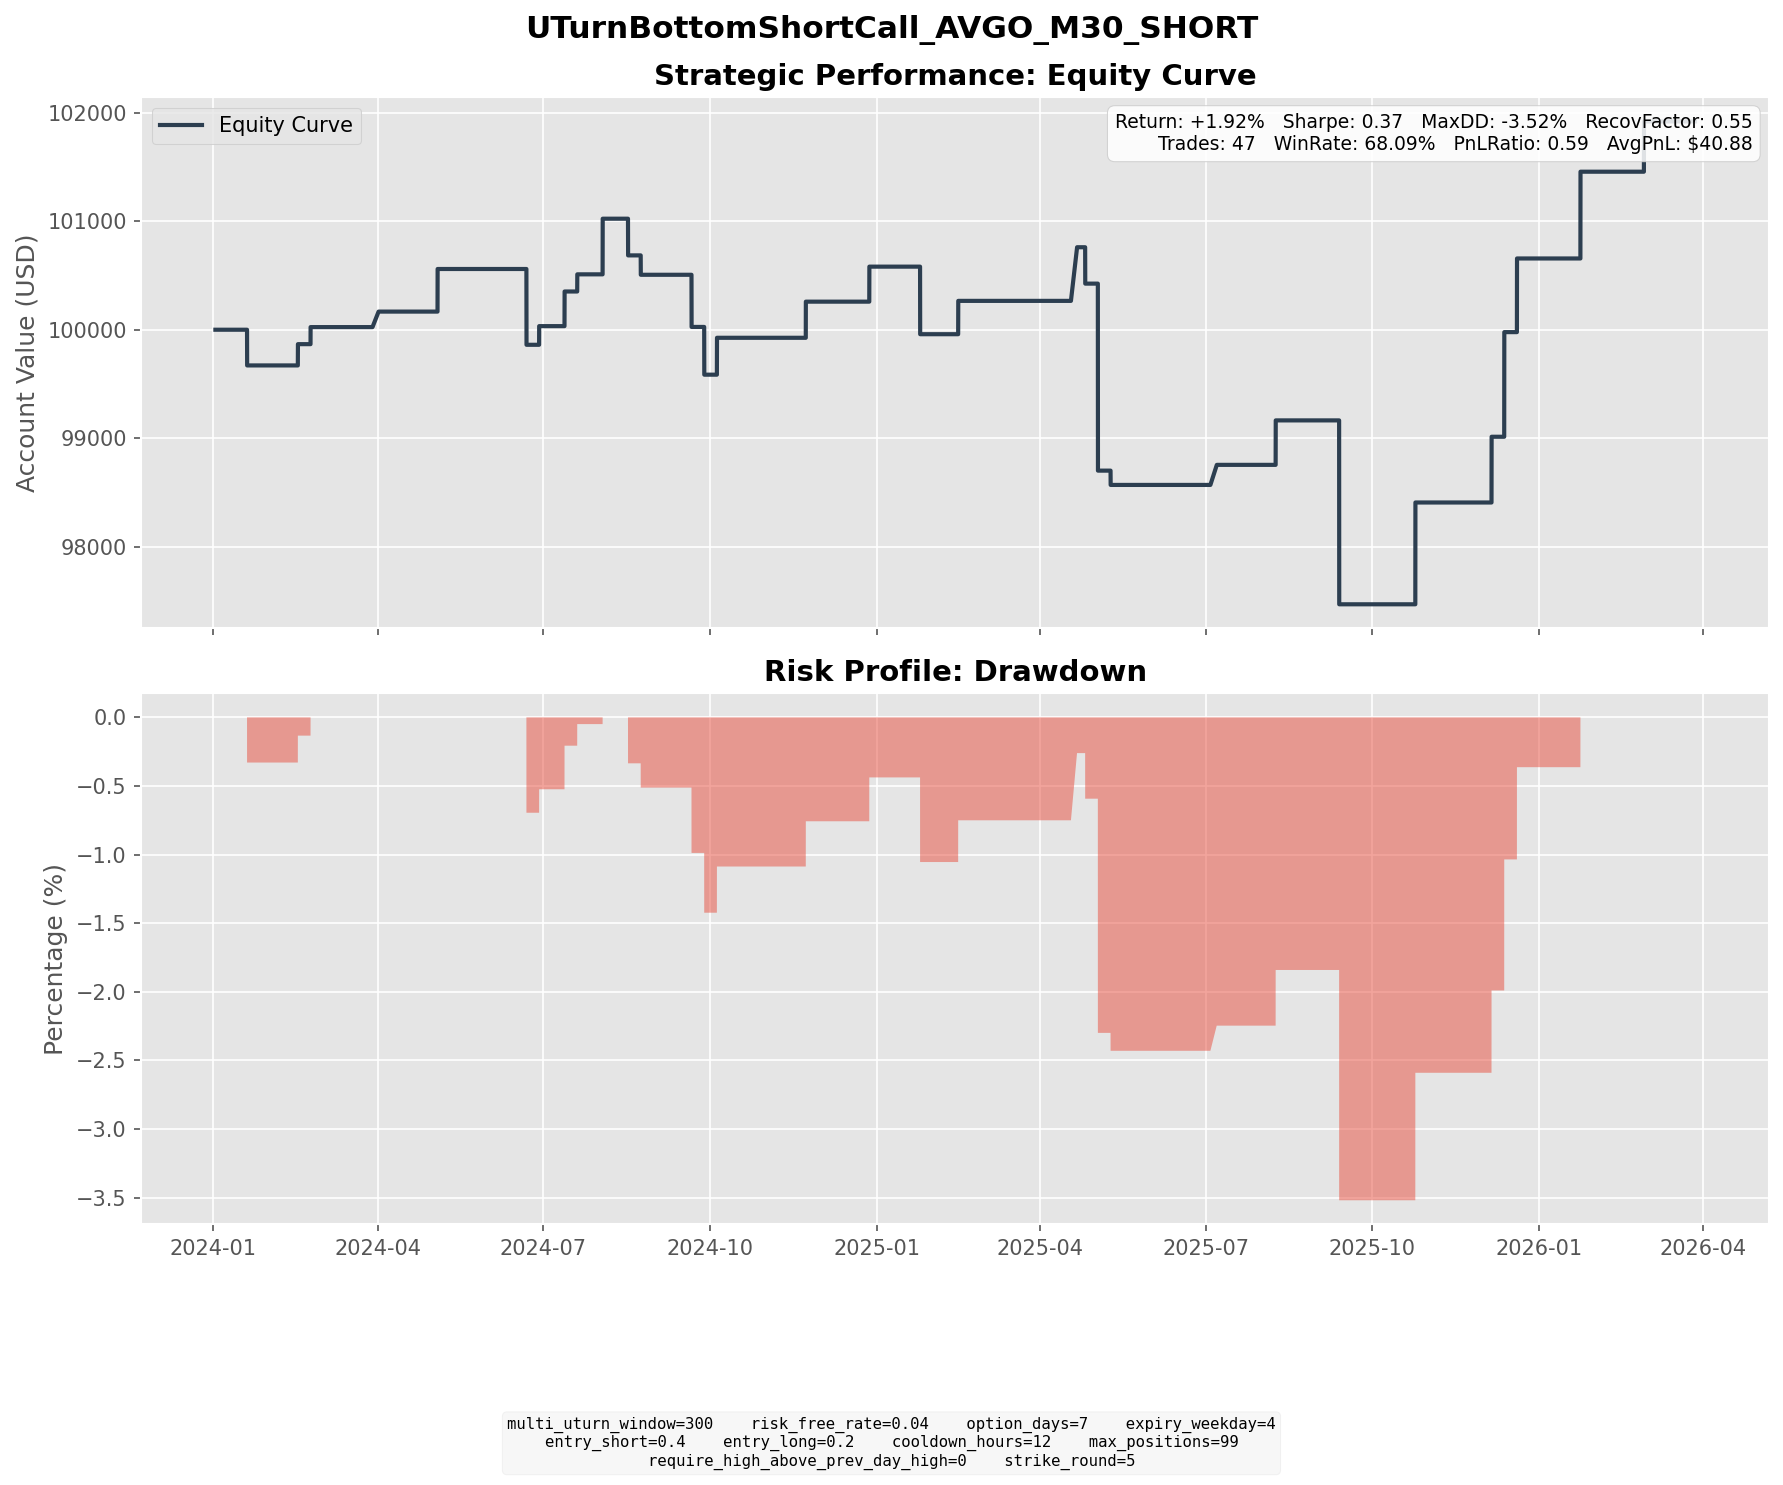

Source data for this figure (header and first rows):
entry_dt, lock_dt, lock_reason, settlement_dt, close_reason, k1, k2, short_prem, long_prem, net_credit, short_settle, long_settle, final_pnl
2024-01-11 10:30:00, 2024-01-11 10:30:00, direct_entry, 2024-01-19 16:00:00, expiry, 110, 115, 2.39, 0.8240, 1.566, 11.08, 6.08, -3.434
2024-01-12 08:30:00, 2024-01-12 08:30:00, direct_entry, 2024-01-19 16:00:00, expiry, 115, 115, 1.452, 1.31, 0.1416, 6.08, 6.08, 0.1416
2024-02-06 09:30:00, 2024-02-06 09:30:00, direct_entry, 2024-02-16 16:00:00, expiry, 125, 130, 3.631, 1.669, 1.961, 0.0000, 0.0000, 1.961
2024-02-15 08:00:00, 2024-02-15 08:00:00, direct_entry, 2024-02-23 16:00:00, expiry, 130, 135, 2.618, 1.046, 1.573, 0.0000, 0.0000, 1.573
2024-03-22 14:00:00, 2024-03-22 14:00:00, direct_entry, 2024-04-01 04:00:00, expiry, 140, 145, 2.309, 0.8793, 1.43, 0.0000, 0.0000, 1.43
2024-04-25 14:00:00, 2024-04-25 14:00:00, direct_entry, 2024-05-03 16:00:00, expiry, 130, 135, 3.572, 1.563, 2.009, 0.0000, 0.0000, 2.009
2024-04-26 13:30:00, 2024-04-26 13:30:00, direct_entry, 2024-05-03 16:00:00, expiry, 135, 140, 3.307, 1.387, 1.92, 0.0000, 0.0000, 1.92
2024-06-10 13:00:00, 2024-06-10 13:00:00, direct_entry, 2024-06-21 16:00:00, expiry, 145, 150, 3.714, 1.869, 1.845, 21.02, 16.02, -3.155
2024-06-12 08:00:00, 2024-06-12 08:00:00, direct_entry, 2024-06-21 16:00:00, expiry, 150, 160, 4.041, 0.9803, 3.061, 16.02, 6.02, -6.939
2024-06-14 15:30:00, 2024-06-14 15:30:00, direct_entry, 2024-06-21 16:00:00, expiry, 175, 185, 4.111, 1.007, 3.104, 0.0000, 0.0000, 3.104
2024-06-17 08:00:00, 2024-06-17 08:00:00, direct_entry, 2024-06-28 16:00:00, expiry, 185, 190, 3.885, 2.165, 1.721, 0.0000, 0.0000, 1.721
2024-07-03 14:30:00, 2024-07-03 14:30:00, direct_entry, 2024-07-12 16:00:00, expiry, 175, 185, 4.512, 1.317, 3.194, 0.0000, 0.0000, 3.194
2024-07-10 15:30:00, 2024-07-10 15:30:00, direct_entry, 2024-07-19 16:00:00, expiry, 180, 185, 3.202, 1.62, 1.582, 0.0000, 0.0000, 1.582
2024-07-22 16:00:00, 2024-07-22 16:00:00, direct_entry, 2024-08-02 16:00:00, expiry, 165, 170, 3.639, 1.911, 1.728, 0.0000, 0.0000, 1.728
2024-07-23 15:30:00, 2024-07-23 15:30:00, direct_entry, 2024-08-02 16:00:00, expiry, 165, 175, 4.866, 1.463, 3.403, 0.0000, 0.0000, 3.403
2024-08-07 09:30:00, 2024-08-07 09:30:00, direct_entry, 2024-08-16 16:00:00, expiry, 150, 155, 3.011, 1.394, 1.617, 15.72, 10.72, -3.383
2024-08-14 12:00:00, 2024-08-14 12:00:00, direct_entry, 2024-08-23 16:00:00, expiry, 160, 170, 3.948, 1.002, 2.946, 6.38, 0.0000, -3.434
2024-08-15 14:30:00, 2024-08-15 14:30:00, direct_entry, 2024-08-23 16:00:00, expiry, 170, 175, 3.167, 1.521, 1.646, 0.0000, 0.0000, 1.646
2024-09-10 15:30:00, 2024-09-10 15:30:00, direct_entry, 2024-09-20 16:00:00, expiry, 150, 160, 4.074, 1.032, 3.042, 20.66, 10.66, -6.958
2024-09-12 15:00:00, 2024-09-12 15:00:00, direct_entry, 2024-09-20 16:00:00, expiry, 170, 175, 3.188, 1.533, 1.655, 0.6600, 0.0000, 0.9950
2024-09-13 17:30:00, 2024-09-13 17:30:00, direct_entry, 2024-09-20 16:00:00, expiry, 170, 175, 3.449, 1.635, 1.813, 0.6600, 0.0000, 1.153
2024-09-17 09:30:00, 2024-09-17 09:30:00, direct_entry, 2024-09-27 16:00:00, expiry, 165, 175, 4.379, 1.272, 3.107, 7.51, 0.0000, -4.403
2024-09-26 08:00:00, 2024-09-26 08:00:00, direct_entry, 2024-10-04 16:00:00, expiry, 180, 190, 4.838, 1.435, 3.402, 0.0000, 0.0000, 3.402
2024-11-12 09:30:00, 2024-11-12 09:30:00, direct_entry, 2024-11-22 16:00:00, expiry, 180, 190, 4.966, 1.634, 3.332, 0.0000, 0.0000, 3.332
2024-12-16 14:30:00, 2024-12-16 14:30:00, direct_entry, 2024-12-27 16:00:00, expiry, 255, 265, 5.8, 2.571, 3.229, 0.0000, 0.0000, 3.229
2025-01-17 09:30:00, 2025-01-17 09:30:00, direct_entry, 2025-01-24 16:00:00, expiry, 235, 245, 5.634, 2.065, 3.569, 9.8, 0.0000, -6.231
2025-02-07 09:30:00, 2025-02-07 09:30:00, direct_entry, 2025-02-14 16:00:00, expiry, 235, 245, 4.67, 1.596, 3.074, 0.0000, 0.0000, 3.074
2025-04-08 10:30:00, 2025-04-08 10:30:00, direct_entry, 2025-04-21 04:00:00, expiry, 170, 175, 3.539, 1.84, 1.699, 0.0000, 0.0000, 1.699
2025-04-11 10:00:00, 2025-04-11 10:00:00, direct_entry, 2025-04-21 04:00:00, expiry, 175, 185, 4.37, 1.123, 3.247, 0.0000, 0.0000, 3.247
2025-04-15 12:30:00, 2025-04-15 12:30:00, direct_entry, 2025-04-25 16:00:00, expiry, 185, 190, 3.538, 1.894, 1.645, 7.49, 2.49, -3.355
2025-04-22 13:00:00, 2025-04-22 13:00:00, direct_entry, 2025-05-02 16:00:00, expiry, 170, 180, 4.503, 1.35, 3.154, 33.64, 23.64, -6.846
2025-04-23 04:30:00, 2025-04-23 04:30:00, direct_entry, 2025-05-02 16:00:00, expiry, 180, 185, 3.195, 1.632, 1.563, 23.64, 18.64, -3.437
2025-04-24 15:00:00, 2025-04-24 15:00:00, direct_entry, 2025-05-02 16:00:00, expiry, 190, 200, 4.277, 1.24, 3.037, 13.64, 3.64, -6.963
2025-05-02 08:00:00, 2025-05-02 08:00:00, direct_entry, 2025-05-09 16:00:00, expiry, 205, 210, 3.538, 1.846, 1.692, 3.01, 0.0000, -1.318
2025-06-25 10:00:00, 2025-06-25 10:00:00, direct_entry, 2025-07-07 04:00:00, expiry, 270, 285, 7.064, 2.173, 4.891, 3.04, 0.0000, 1.851
2025-07-30 11:00:00, 2025-07-30 11:00:00, direct_entry, 2025-08-08 16:00:00, expiry, 305, 320, 6.739, 2.239, 4.5, 0.4000, 0.0000, 4.101
2025-09-03 09:30:00, 2025-09-03 09:30:00, direct_entry, 2025-09-12 16:00:00, expiry, 305, 315, 6.315, 2.985, 3.33, 55.03, 45.03, -6.67
2025-09-04 14:30:00, 2025-09-04 14:30:00, direct_entry, 2025-09-12 16:00:00, expiry, 310, 325, 6.947, 2.237, 4.71, 50.03, 35.03, -10.29
2025-10-13 13:00:00, 2025-10-13 13:00:00, direct_entry, 2025-10-24 16:00:00, expiry, 365, 380, 8.647, 3.74, 4.907, 0.0000, 0.0000, 4.907
2025-10-15 11:00:00, 2025-10-15 11:00:00, direct_entry, 2025-10-24 16:00:00, expiry, 365, 380, 7.312, 2.832, 4.481, 0.0000, 0.0000, 4.481
2025-11-26 15:30:00, 2025-11-26 15:30:00, direct_entry, 2025-12-05 16:00:00, expiry, 405, 425, 9.035, 2.973, 6.062, 0.0000, 0.0000, 6.062
2025-12-04 12:00:00, 2025-12-04 12:00:00, direct_entry, 2025-12-12 16:00:00, expiry, 390, 405, 7.626, 2.997, 4.629, 0.0000, 0.0000, 4.629
2025-12-05 08:30:00, 2025-12-05 08:30:00, direct_entry, 2025-12-12 16:00:00, expiry, 390, 405, 8.205, 3.185, 5.02, 0.0000, 0.0000, 5.02
2025-12-08 09:30:00, 2025-12-08 09:30:00, direct_entry, 2025-12-19 16:00:00, expiry, 405, 425, 11.05, 4.253, 6.792, 0.0000, 0.0000, 6.792
2026-01-13 12:30:00, 2026-01-13 12:30:00, direct_entry, 2026-01-23 16:00:00, expiry, 365, 380, 8.033, 3.306, 4.727, 0.0000, 0.0000, 4.727
2026-01-16 19:30:00, 2026-01-16 19:30:00, direct_entry, 2026-01-23 16:00:00, expiry, 360, 370, 6.194, 2.919, 3.275, 0.0000, 0.0000, 3.275
2026-02-20 11:00:00, 2026-02-20 11:00:00, direct_entry, 2026-02-27 16:00:00, expiry, 340, 355, 6.924, 2.284, 4.64, 0.0000, 0.0000, 4.64
